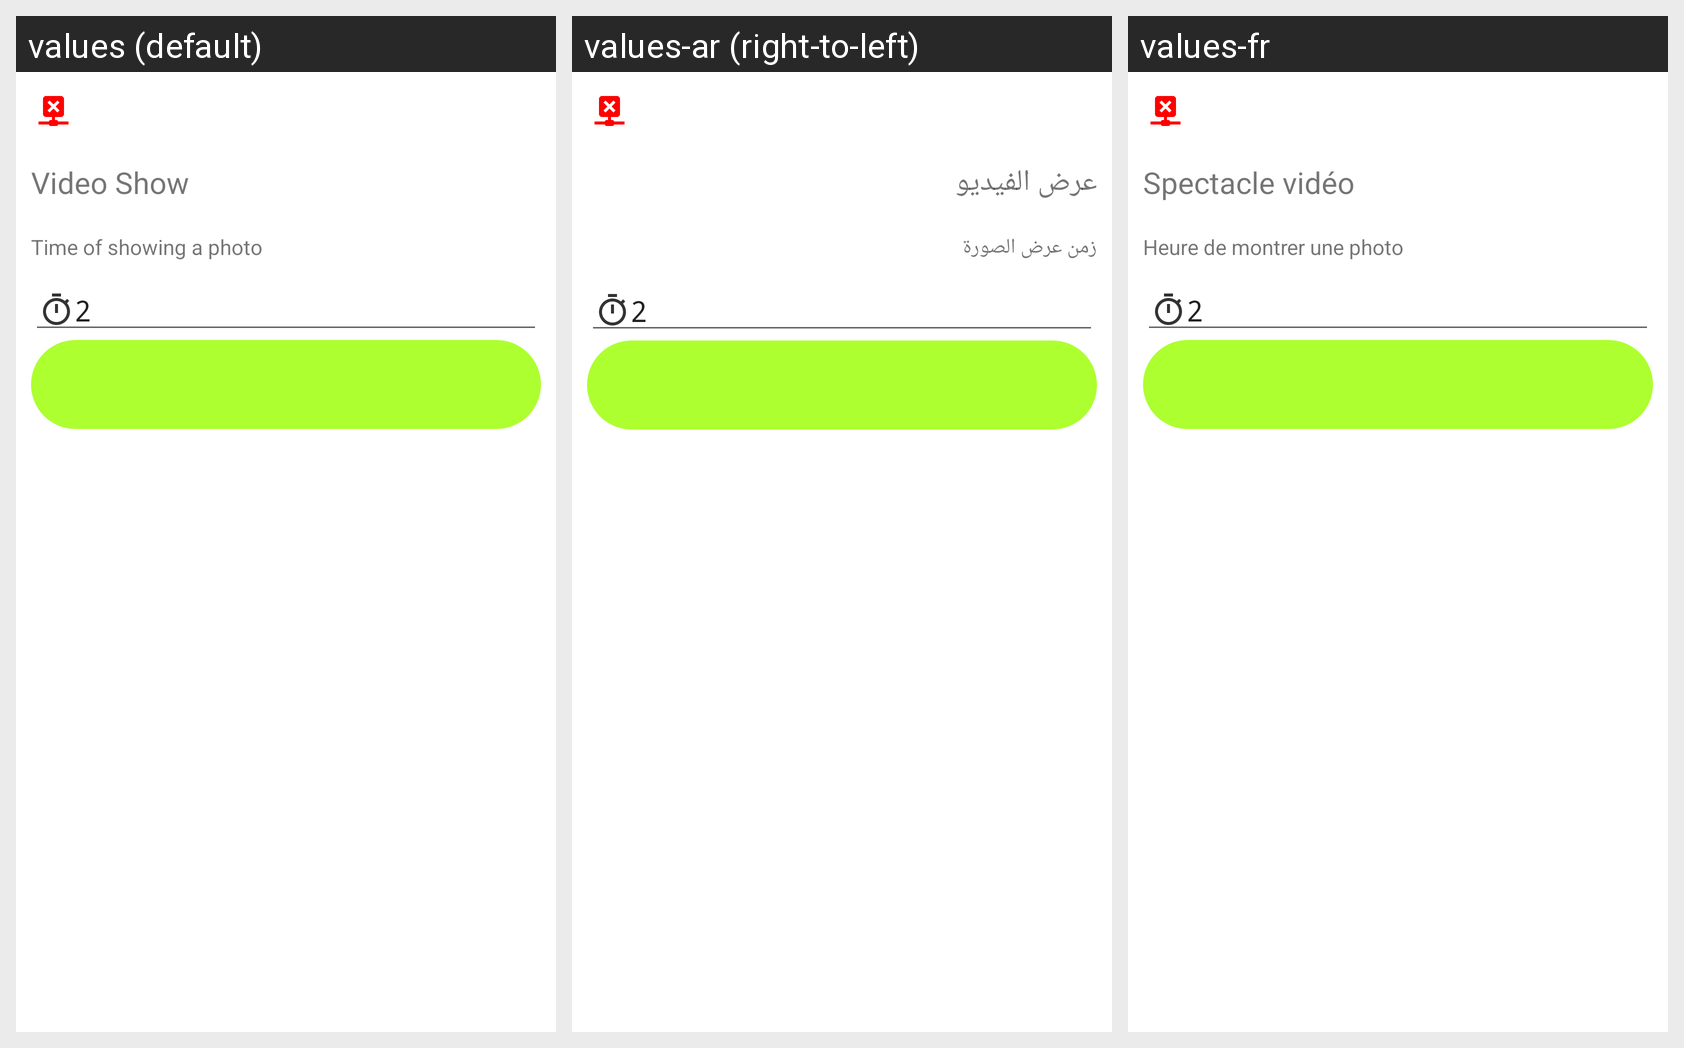

Strings drawn on this Android screen and how each of the app's shown locales translates them:
Android screen res/layout/dialog_video.xml rendered under 3 locales, left to right: values (default), values-ar (right-to-left), values-fr. Device: Nexus 5 (rendered at 1080×1920; each locale shown at half size, 540×960, under a caption strip naming it); theme AppTheme.
Strings drawn on this screen, with the default value and each locale's value (text and hints the layout hard-codes, and strings that could not be matched under every locale, appear in the picture but are not listed):

video_show
  values: Video Show
  values-ar: عرض الفيديو
  values-fr: Spectacle vidéo

time_of_showing_a_photo
  values: Time of showing a photo
  values-ar: زمن عرض الصورة
  values-fr: Heure de montrer une photo
